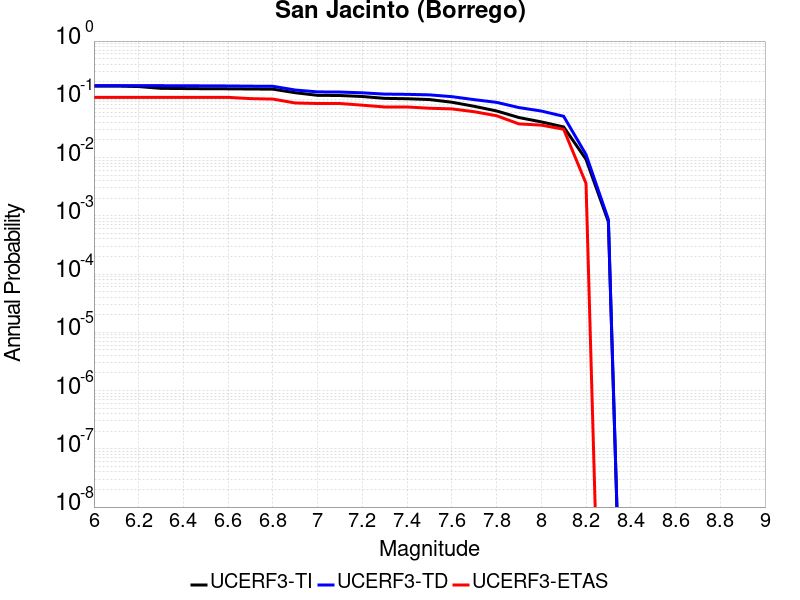

The file beside this chart, header and first rows:
Magnitude, UCERF3-TI Prob, UCERF3-TD Prob, UCERF3-ETAS Prob
6.0, 0.1688, 0.1721, 0.1081
6.1, 0.1688, 0.1721, 0.1081
6.2, 0.1656, 0.1721, 0.1081
6.3, 0.1542, 0.1714, 0.1081
6.4, 0.153, 0.1712, 0.1081
6.5, 0.1518, 0.1702, 0.1081
6.6, 0.1514, 0.1696, 0.1081
6.7, 0.1503, 0.1681, 0.1027
6.8, 0.1494, 0.1673, 0.1009
6.9, 0.1298, 0.1444, 0.08649
7.0, 0.117, 0.1341, 0.08468
7.1, 0.1162, 0.1333, 0.08468
7.2, 0.1118, 0.1292, 0.07928
7.3, 0.1039, 0.1228, 0.07387
7.4, 0.1023, 0.1217, 0.07387
7.5, 0.09907, 0.1192, 0.07027
7.6, 0.08912, 0.1111, 0.06847
7.7, 0.07589, 0.09869, 0.06126
7.8, 0.06315, 0.08866, 0.05225
7.9, 0.04866, 0.07215, 0.03784
8.0, 0.04097, 0.06294, 0.03604
8.1, 0.03356, 0.05112, 0.03063
8.2, 0.009332, 0.01126, 0.003604
8.3, 7.911257E-4, 8.6718146E-4, 0.0
